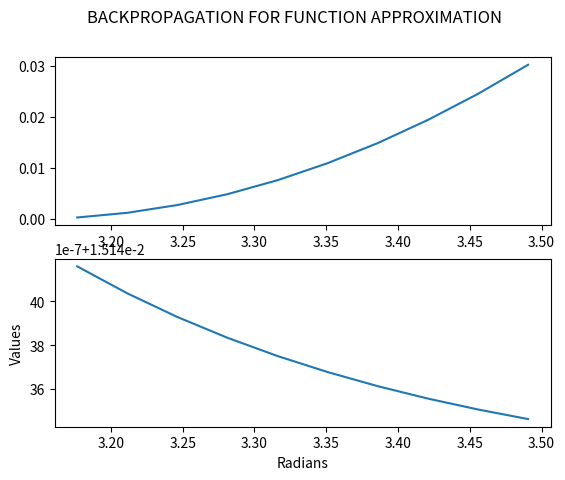

Recreate this plot in Python.
import numpy as np
import math

v = np.random.random(size=(2,2)) #initial weigths
w = np.random.random(size=(1,3)) #hidden weigths
print("old")
print('matrix V:')
print(v)
print()
print('matrix W:')
print(w)
l = 0.4 #learning rate
train_data = []
output_data = []
z = []
for i in range(0,181,2):
    rad = math.pi * (i/180)
    train_data.append(rad)
    output_data.append(round(math.cos(rad),5))

# data normalisation and modification
norm = max(train_data)
for i in range(len(train_data)):
    train_data[i] = train_data[i]/norm
    output_data[i] = (output_data[i]+1)/2

def energy_func(t,y4):
    return 0.5 * math.pow(t-y4,2)

def act(val):
    return 1/(1+math.exp(-val))

flag = True
while(flag):
    count = 0
    error = 0
    w02, w03, w04, w12, w13, w24, w34 = [0.0 for i in range(7)]

    for j in range(len(train_data)):
        t = output_data[j]
        # feed forward
        x1 = train_data[j]
        y2 = act(v[1][0]*x1 + v[0][0])
        y3 = act(v[1][1]*x1 + v[0][1])
        y4 = act(w[0][0]*y2 + w[0][1]*y3 + w[0][2])
        error += energy_func(t,y4)

        #backward
        d4 = (t-y4)*y4*(1-y4)
        d2 = y2*(1-y2)*d4*w[0][0]
        d3 = y3 * (1 - y3) * d4 * w[0][1]

        #updating weigths
        w02 += l*d2
        w03 += l*d3
        w04 += l*d4
        w12 += l*d2*x1
        w13 += l*d3*x1
        w24 += l*d4*y2
        w34 += l*d4*y3

    v[0][0] += w02
    v[0][1] += w03
    v[1][0] += w12
    v[1][1] += w13
    w[0][0] += w24
    w[0][1] += w34
    w[0][1] += w04

    if error < 0.02:
        flag = False

print()
print()
print("new")
print('matrix V:')
print(v)
print()
print('matrix W:')
print(w)

new_train = []
out = []
for i in range(182,201,2):
    rad = math.pi * (i / 180)
    new_train.append(rad)
    out.append(round(math.cos(rad), 5))

norm = max(train_data)
for i in range(len(new_train)):
    new_train[i] = new_train[i]/norm
    out[i] = (out[i]+1)/2

new_output = []

for j in range(len(new_train)):
    # feed forward
    x1 = new_train[j]
    y2 = act(v[1][0] * x1 + v[0][0])
    y3 = act(v[1][1] * x1 + v[0][1])
    y4 = act(w[0][0] * y2 + w[0][1] * y3 + w[0][2])
    new_output.append(y4)

# print(train_data)
# print(output_data)
# print(new_output)

import matplotlib.pyplot as plt
figure, axis = plt.subplots(2)
figure.suptitle('BACKPROPAGATION FOR FUNCTION APPROXIMATION')
axis[0].plot(new_train, out)

# axis[0].set_title("Original Cos(x)")
axis[1].plot(new_train,new_output)
# axis[1].set_title("Approximated Cos(x)")
plt.xlabel("Radians")
plt.ylabel("Values")
plt.show()